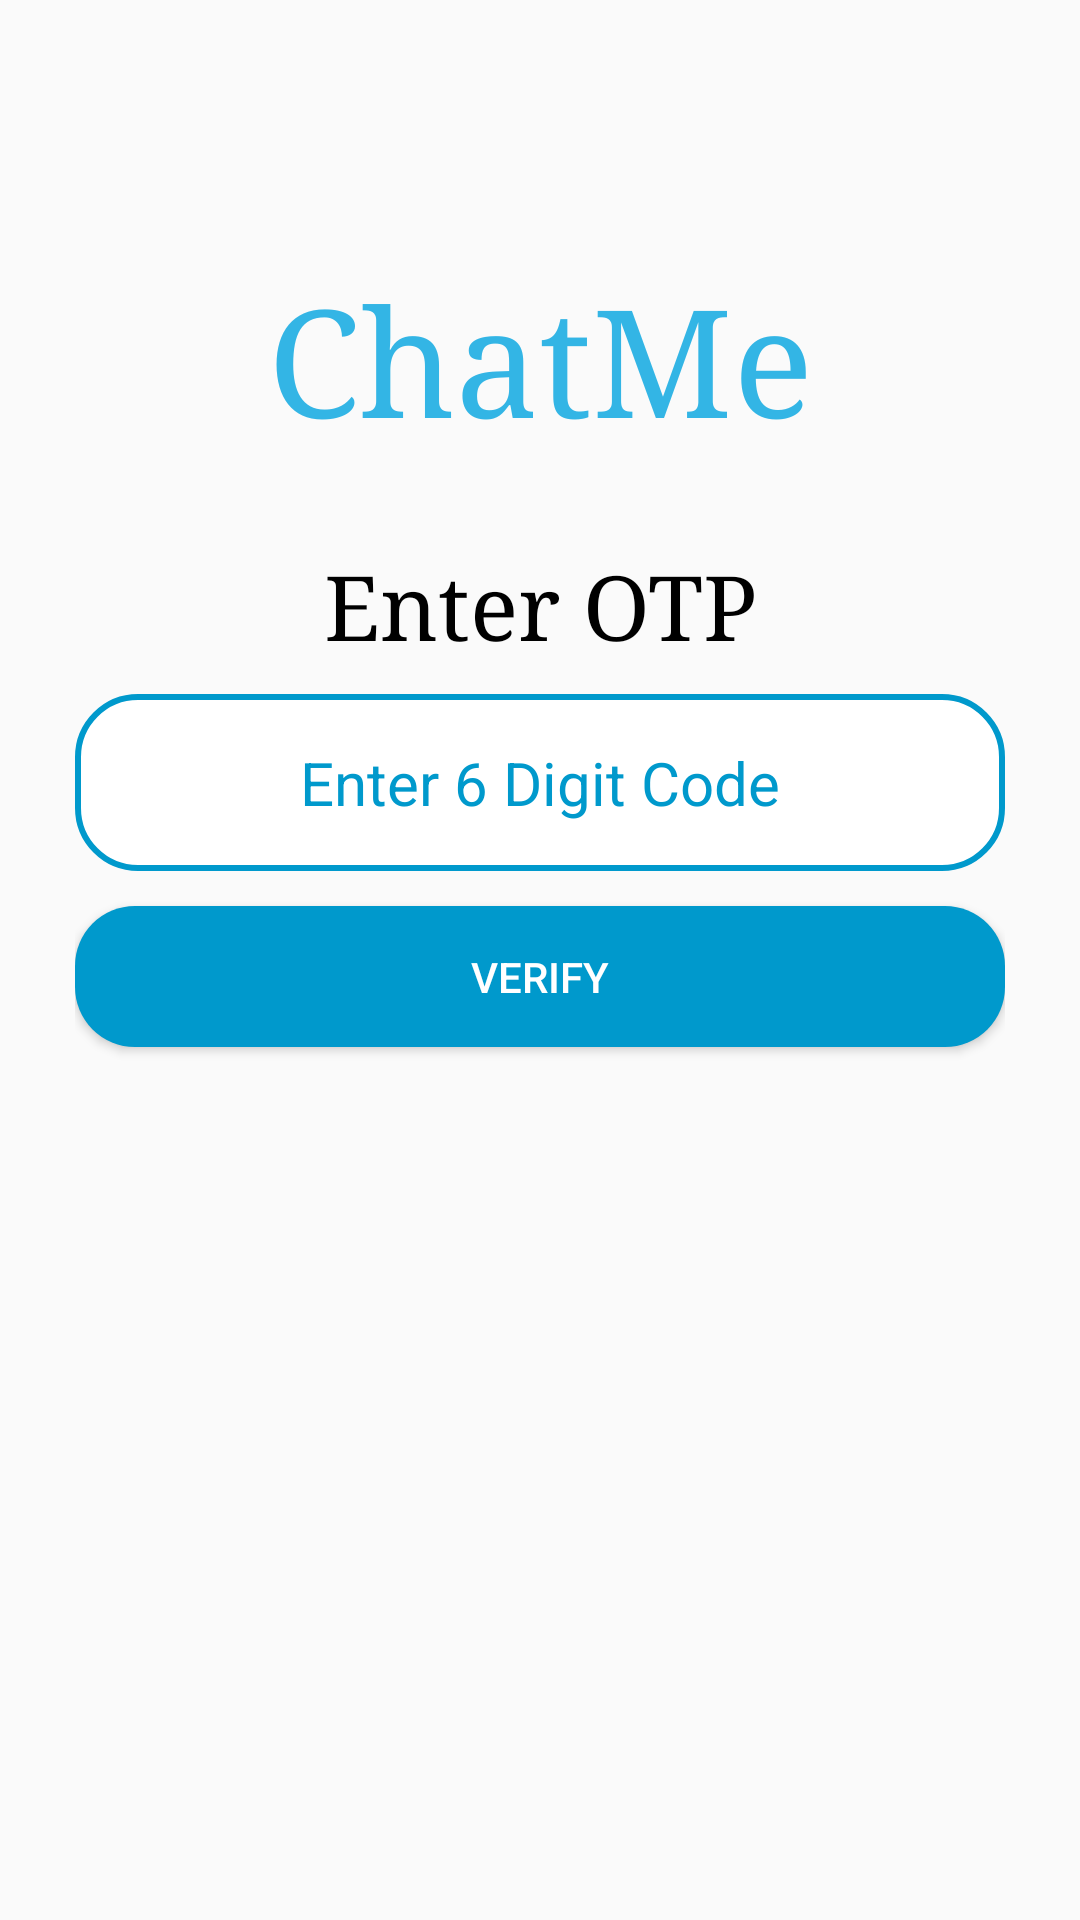

Layout XML and referenced resources for this Android screen:
<!-- AndroidManifest.xml: application theme AppTheme -->
<!-- res/layout/activity_otp_page.xml -->
<?xml version="1.0" encoding="utf-8"?>
<LinearLayout xmlns:android="http://schemas.android.com/apk/res/android"
    xmlns:app="http://schemas.android.com/apk/res-auto"
    xmlns:tools="http://schemas.android.com/tools"
    android:layout_width="match_parent"
    android:layout_height="match_parent"
    tools:context=".OtpPage"
    android:orientation="vertical"
    android:weightSum="10"
    android:padding="25dp"
    android:background="@drawable/view_background">

    <View
        android:layout_width="match_parent"
        android:layout_height="0dp"
        android:layout_weight="1"
        android:id="@+id/View1"/>

    <TextView
        android:id="@+id/logotv"
        android:layout_width="match_parent"
        android:layout_height="0dp"
        android:layout_weight="1.2"
        android:gravity="center"
        android:text="ChatMe"
        android:textSize="50sp"
        android:fontFamily="serif"
        android:textColor="@android:color/holo_blue_light"/>

    <View
        android:layout_width="match_parent"
        android:layout_height="0dp"
        android:layout_weight="0.3"
        android:id="@+id/View2"/>

    <TextView
        android:layout_width="match_parent"
        android:layout_height="0dp"
        android:layout_weight="1"
        android:id="@+id/otptext"
        android:text="Enter OTP"
        android:fontFamily="serif"
        android:gravity="center"
        android:textSize="30sp"
        android:textColor="@android:color/black"/>

    <EditText
        android:layout_width="match_parent"
        android:layout_height="0dp"
        android:layout_weight="1"
        android:id="@+id/otptv"
        android:hint="Enter 6 Digit Code"
        android:textAlignment="center"
        android:inputType="number"
        android:ems="6"
        android:textSize="20sp"
        android:background="@drawable/edittext_form"
        android:textColorHint="@android:color/holo_blue_dark"
        android:textColor="@android:color/black"/>

    <View
        android:layout_width="match_parent"
        android:layout_height="0dp"
        android:layout_weight="0.2"
        android:id="@+id/View3"/>

    <Button
        android:layout_width="match_parent"
        android:layout_height="0dp"
        android:layout_weight="0.8"
        android:text="Verify"
        android:id="@+id/verify_otp_btn"
        android:textColor="#ffff"
        android:background="@drawable/button_form"/>

</LinearLayout>
<!-- resources referenced by this layout -->
<resources>
  <!-- drawable button_form (drawable) -->
  <?xml version="1.0" encoding="utf-8"?>
  <shape xmlns:android="http://schemas.android.com/apk/res/android" android:shape="rectangle">
      <corners android:radius="20dp"/>
      <solid android:color="@android:color/holo_blue_dark"/>
  </shape>
  <!-- drawable edittext_form (drawable) -->
  <?xml version="1.0" encoding="utf-8"?>
  <shape xmlns:android="http://schemas.android.com/apk/res/android" android:shape="rectangle">
      <solid android:color="#ffff"/>
      <corners android:radius="20dp"/>
      <stroke android:color="@android:color/holo_blue_dark" android:width="2dp"/>
  </shape>
  <style name="AppTheme" parent="Theme.AppCompat.Light.NoActionBar">
          
          <item name="colorPrimary">@android:color/holo_blue_light</item>
          <item name="colorPrimaryDark">@android:color/holo_blue_dark</item>
          <item name="colorAccent">@color/colorAccent</item>
  
      </style>
  <color name="colorAccent">#D81B60</color>
</resources>
